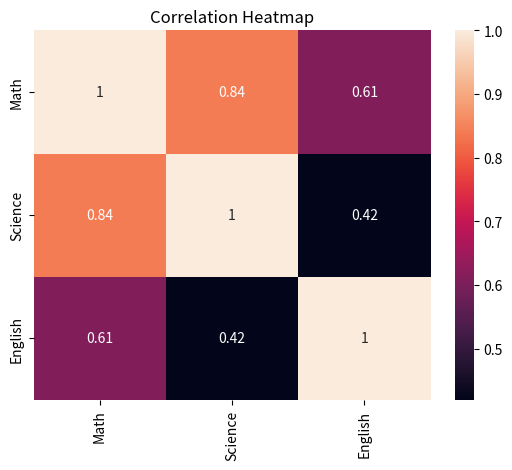

Here is the Python script that generated this plot:
import pandas as pd
import matplotlib.pyplot as plt
import seaborn as sns

def create_dataset():
    data = {
        "Math": [85, 78, 90, 88, 76],
        "Science": [90, 85, 88, 92, 80],
        "English": [75, 70, 80, 85, 78]
    }
    return pd.DataFrame(data)


if __name__ == "__main__":
    df = create_dataset()

    df.mean().plot(kind='bar')
    plt.title("Average Marks by Subject")
    plt.ylabel("Average Marks")
    plt.show()

    sns.heatmap(df.corr(), annot=True)
    plt.title("Correlation Heatmap")
    plt.show()
